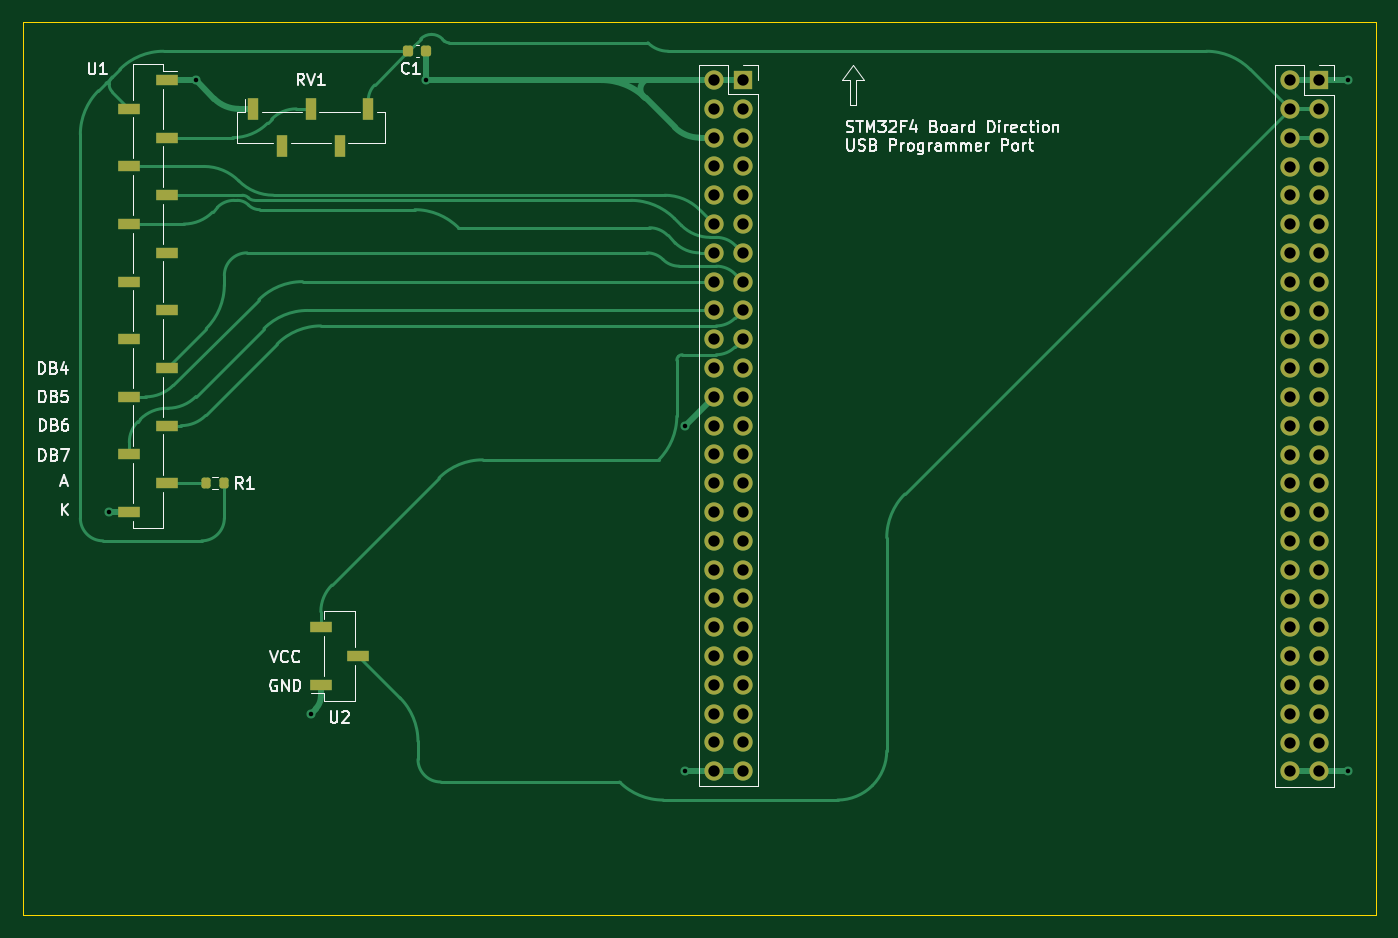
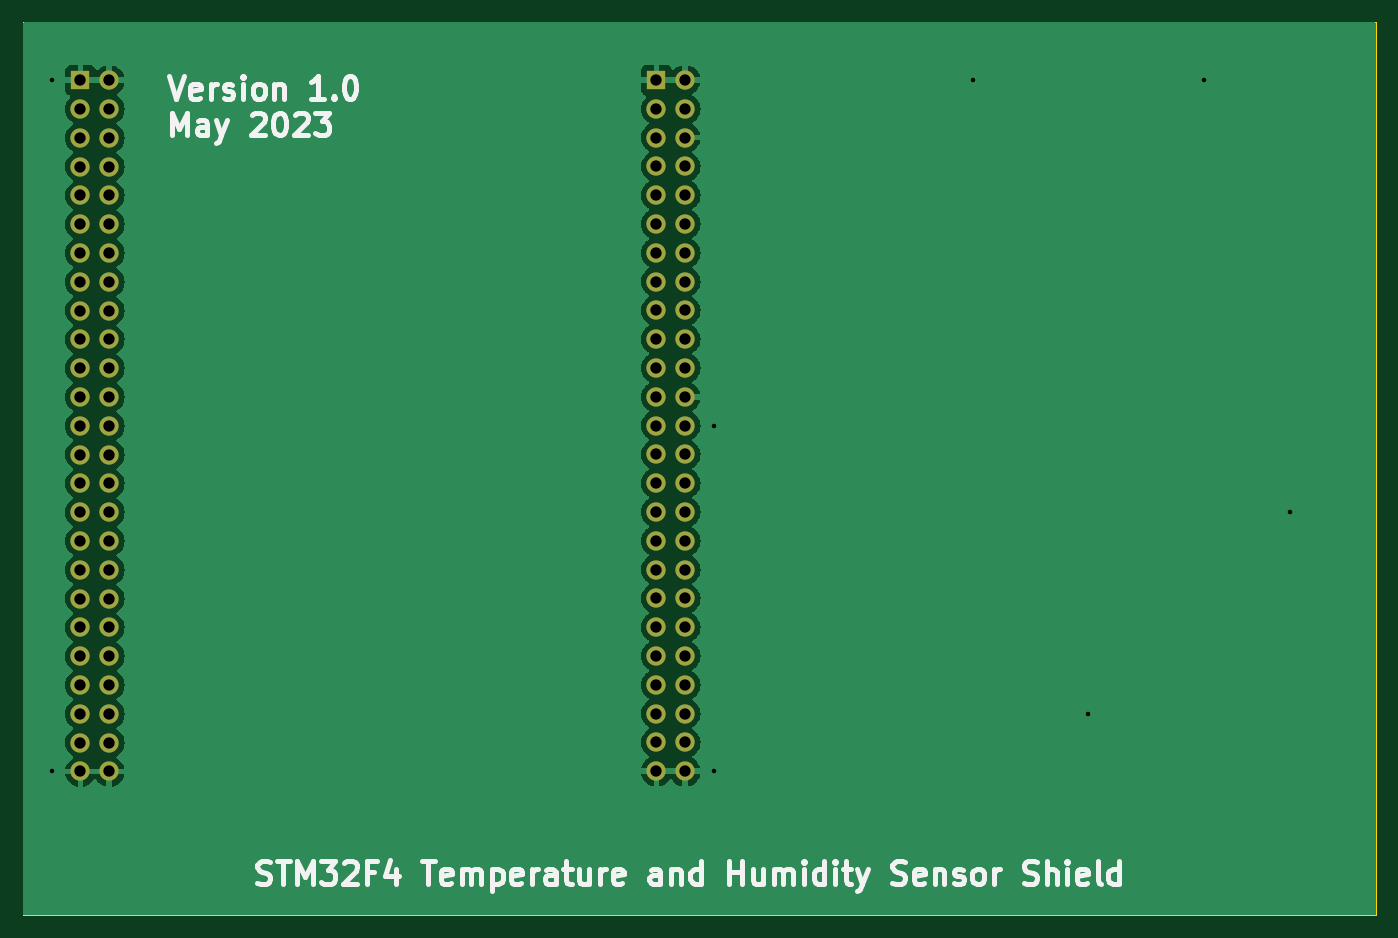
Circuit board: 11 layer files. Board 119.4 x 78.7 mm.
- bottom_copper: Phase_D_STM_Shield-B_Cu.gbr (53868 bytes)
- bottom_mask: Phase_D_STM_Shield-B_Mask.gbr (3084 bytes)
- paste: Phase_D_STM_Shield-B_Paste.gbr (461 bytes)
- bottom_silk: Phase_D_STM_Shield-B_Silkscreen.gbr (28488 bytes)
- outline: Phase_D_STM_Shield-Edge_Cuts.gbr (691 bytes)
- top_copper: Phase_D_STM_Shield-F_Cu.gbr (21888 bytes)
- top_mask: Phase_D_STM_Shield-F_Mask.gbr (4706 bytes)
- paste: Phase_D_STM_Shield-F_Paste.gbr (2083 bytes)
- top_silk: Phase_D_STM_Shield-F_Silkscreen.gbr (39101 bytes)
- drill: Phase_D_STM_Shield-NPTH.drl (268 bytes)
- drill: Phase_D_STM_Shield-PTH.drl (1760 bytes)

=== bottom_copper: Phase_D_STM_Shield-B_Cu.gbr (53868 bytes, source omitted) ===
=== bottom_mask: Phase_D_STM_Shield-B_Mask.gbr ===
%TF.GenerationSoftware,KiCad,Pcbnew,7.0.1*%
%TF.CreationDate,2023-05-30T20:42:55-06:00*%
%TF.ProjectId,Phase_D_STM_Shield,50686173-655f-4445-9f53-544d5f536869,rev?*%
%TF.SameCoordinates,Original*%
%TF.FileFunction,Soldermask,Bot*%
%TF.FilePolarity,Negative*%
%FSLAX46Y46*%
G04 Gerber Fmt 4.6, Leading zero omitted, Abs format (unit mm)*
G04 Created by KiCad (PCBNEW 7.0.1) date 2023-05-30 20:42:55*
%MOMM*%
%LPD*%
G01*
G04 APERTURE LIST*
%ADD10R,1.700000X1.700000*%
%ADD11O,1.700000X1.700000*%
G04 APERTURE END LIST*
D10*
%TO.C,J2*%
X210810000Y-43200000D03*
D11*
X208270000Y-43200000D03*
X210810000Y-45740000D03*
X208270000Y-45740000D03*
X210810000Y-48280000D03*
X208270000Y-48280000D03*
X210810000Y-50820000D03*
X208270000Y-50820000D03*
X210810000Y-53360000D03*
X208270000Y-53360000D03*
X210810000Y-55900000D03*
X208270000Y-55900000D03*
X210810000Y-58440000D03*
X208270000Y-58440000D03*
X210810000Y-60980000D03*
X208270000Y-60980000D03*
X210810000Y-63520000D03*
X208270000Y-63520000D03*
X210810000Y-66060000D03*
X208270000Y-66060000D03*
X210810000Y-68600000D03*
X208270000Y-68600000D03*
X210810000Y-71140000D03*
X208270000Y-71140000D03*
X210810000Y-73680000D03*
X208270000Y-73680000D03*
X210810000Y-76220000D03*
X208270000Y-76220000D03*
X210810000Y-78760000D03*
X208270000Y-78760000D03*
X210810000Y-81300000D03*
X208270000Y-81300000D03*
X210810000Y-83840000D03*
X208270000Y-83840000D03*
X210810000Y-86380000D03*
X208270000Y-86380000D03*
X210810000Y-88920000D03*
X208270000Y-88920000D03*
X210810000Y-91460000D03*
X208270000Y-91460000D03*
X210810000Y-94000000D03*
X208270000Y-94000000D03*
X210810000Y-96540000D03*
X208270000Y-96540000D03*
X210810000Y-99080000D03*
X208270000Y-99080000D03*
X210810000Y-101620000D03*
X208270000Y-101620000D03*
X210810000Y-104160000D03*
X208270000Y-104160000D03*
%TD*%
D10*
%TO.C,J1*%
X160020000Y-43180000D03*
D11*
X157480000Y-43180000D03*
X160020000Y-45720000D03*
X157480000Y-45720000D03*
X160020000Y-48260000D03*
X157480000Y-48260000D03*
X160020000Y-50800000D03*
X157480000Y-50800000D03*
X160020000Y-53340000D03*
X157480000Y-53340000D03*
X160020000Y-55880000D03*
X157480000Y-55880000D03*
X160020000Y-58420000D03*
X157480000Y-58420000D03*
X160020000Y-60960000D03*
X157480000Y-60960000D03*
X160020000Y-63500000D03*
X157480000Y-63500000D03*
X160020000Y-66040000D03*
X157480000Y-66040000D03*
X160020000Y-68580000D03*
X157480000Y-68580000D03*
X160020000Y-71120000D03*
X157480000Y-71120000D03*
X160020000Y-73660000D03*
X157480000Y-73660000D03*
X160020000Y-76200000D03*
X157480000Y-76200000D03*
X160020000Y-78740000D03*
X157480000Y-78740000D03*
X160020000Y-81280000D03*
X157480000Y-81280000D03*
X160020000Y-83820000D03*
X157480000Y-83820000D03*
X160020000Y-86360000D03*
X157480000Y-86360000D03*
X160020000Y-88900000D03*
X157480000Y-88900000D03*
X160020000Y-91440000D03*
X157480000Y-91440000D03*
X160020000Y-93980000D03*
X157480000Y-93980000D03*
X160020000Y-96520000D03*
X157480000Y-96520000D03*
X160020000Y-99060000D03*
X157480000Y-99060000D03*
X160020000Y-101600000D03*
X157480000Y-101600000D03*
X160020000Y-104140000D03*
X157480000Y-104140000D03*
%TD*%
M02*

=== paste: Phase_D_STM_Shield-B_Paste.gbr ===
%TF.GenerationSoftware,KiCad,Pcbnew,7.0.1*%
%TF.CreationDate,2023-05-30T20:42:55-06:00*%
%TF.ProjectId,Phase_D_STM_Shield,50686173-655f-4445-9f53-544d5f536869,rev?*%
%TF.SameCoordinates,Original*%
%TF.FileFunction,Paste,Bot*%
%TF.FilePolarity,Positive*%
%FSLAX46Y46*%
G04 Gerber Fmt 4.6, Leading zero omitted, Abs format (unit mm)*
G04 Created by KiCad (PCBNEW 7.0.1) date 2023-05-30 20:42:55*
%MOMM*%
%LPD*%
G01*
G04 APERTURE LIST*
G04 APERTURE END LIST*
M02*

=== bottom_silk: Phase_D_STM_Shield-B_Silkscreen.gbr (28488 bytes, source omitted) ===
=== outline: Phase_D_STM_Shield-Edge_Cuts.gbr ===
%TF.GenerationSoftware,KiCad,Pcbnew,7.0.1*%
%TF.CreationDate,2023-05-30T20:42:55-06:00*%
%TF.ProjectId,Phase_D_STM_Shield,50686173-655f-4445-9f53-544d5f536869,rev?*%
%TF.SameCoordinates,Original*%
%TF.FileFunction,Profile,NP*%
%FSLAX46Y46*%
G04 Gerber Fmt 4.6, Leading zero omitted, Abs format (unit mm)*
G04 Created by KiCad (PCBNEW 7.0.1) date 2023-05-30 20:42:55*
%MOMM*%
%LPD*%
G01*
G04 APERTURE LIST*
%TA.AperFunction,Profile*%
%ADD10C,0.100000*%
%TD*%
G04 APERTURE END LIST*
D10*
X96520000Y-116840000D02*
X96520000Y-38100000D01*
X96520000Y-38100000D02*
X215900000Y-38100000D01*
X215900000Y-38100000D02*
X215900000Y-116840000D01*
X215900000Y-116840000D02*
X96520000Y-116840000D01*
M02*

=== top_copper: Phase_D_STM_Shield-F_Cu.gbr (21888 bytes, source omitted) ===
=== top_mask: Phase_D_STM_Shield-F_Mask.gbr ===
%TF.GenerationSoftware,KiCad,Pcbnew,7.0.1*%
%TF.CreationDate,2023-05-30T20:42:55-06:00*%
%TF.ProjectId,Phase_D_STM_Shield,50686173-655f-4445-9f53-544d5f536869,rev?*%
%TF.SameCoordinates,Original*%
%TF.FileFunction,Soldermask,Top*%
%TF.FilePolarity,Negative*%
%FSLAX46Y46*%
G04 Gerber Fmt 4.6, Leading zero omitted, Abs format (unit mm)*
G04 Created by KiCad (PCBNEW 7.0.1) date 2023-05-30 20:42:55*
%MOMM*%
%LPD*%
G01*
G04 APERTURE LIST*
G04 Aperture macros list*
%AMRoundRect*
0 Rectangle with rounded corners*
0 $1 Rounding radius*
0 $2 $3 $4 $5 $6 $7 $8 $9 X,Y pos of 4 corners*
0 Add a 4 corners polygon primitive as box body*
4,1,4,$2,$3,$4,$5,$6,$7,$8,$9,$2,$3,0*
0 Add four circle primitives for the rounded corners*
1,1,$1+$1,$2,$3*
1,1,$1+$1,$4,$5*
1,1,$1+$1,$6,$7*
1,1,$1+$1,$8,$9*
0 Add four rect primitives between the rounded corners*
20,1,$1+$1,$2,$3,$4,$5,0*
20,1,$1+$1,$4,$5,$6,$7,0*
20,1,$1+$1,$6,$7,$8,$9,0*
20,1,$1+$1,$8,$9,$2,$3,0*%
G04 Aperture macros list end*
%ADD10R,1.000000X1.900000*%
%ADD11R,1.700000X1.700000*%
%ADD12O,1.700000X1.700000*%
%ADD13R,1.900000X1.000000*%
%ADD14RoundRect,0.225000X-0.225000X-0.250000X0.225000X-0.250000X0.225000X0.250000X-0.225000X0.250000X0*%
%ADD15RoundRect,0.200000X-0.200000X-0.275000X0.200000X-0.275000X0.200000X0.275000X-0.200000X0.275000X0*%
G04 APERTURE END LIST*
D10*
%TO.C,RV1*%
X127000000Y-45720000D03*
X124460000Y-49020000D03*
X121920000Y-45720000D03*
X119380000Y-49020000D03*
X116840000Y-45720000D03*
%TD*%
D11*
%TO.C,J2*%
X210810000Y-43200000D03*
D12*
X208270000Y-43200000D03*
X210810000Y-45740000D03*
X208270000Y-45740000D03*
X210810000Y-48280000D03*
X208270000Y-48280000D03*
X210810000Y-50820000D03*
X208270000Y-50820000D03*
X210810000Y-53360000D03*
X208270000Y-53360000D03*
X210810000Y-55900000D03*
X208270000Y-55900000D03*
X210810000Y-58440000D03*
X208270000Y-58440000D03*
X210810000Y-60980000D03*
X208270000Y-60980000D03*
X210810000Y-63520000D03*
X208270000Y-63520000D03*
X210810000Y-66060000D03*
X208270000Y-66060000D03*
X210810000Y-68600000D03*
X208270000Y-68600000D03*
X210810000Y-71140000D03*
X208270000Y-71140000D03*
X210810000Y-73680000D03*
X208270000Y-73680000D03*
X210810000Y-76220000D03*
X208270000Y-76220000D03*
X210810000Y-78760000D03*
X208270000Y-78760000D03*
X210810000Y-81300000D03*
X208270000Y-81300000D03*
X210810000Y-83840000D03*
X208270000Y-83840000D03*
X210810000Y-86380000D03*
X208270000Y-86380000D03*
X210810000Y-88920000D03*
X208270000Y-88920000D03*
X210810000Y-91460000D03*
X208270000Y-91460000D03*
X210810000Y-94000000D03*
X208270000Y-94000000D03*
X210810000Y-96540000D03*
X208270000Y-96540000D03*
X210810000Y-99080000D03*
X208270000Y-99080000D03*
X210810000Y-101620000D03*
X208270000Y-101620000D03*
X210810000Y-104160000D03*
X208270000Y-104160000D03*
%TD*%
D11*
%TO.C,J1*%
X160020000Y-43180000D03*
D12*
X157480000Y-43180000D03*
X160020000Y-45720000D03*
X157480000Y-45720000D03*
X160020000Y-48260000D03*
X157480000Y-48260000D03*
X160020000Y-50800000D03*
X157480000Y-50800000D03*
X160020000Y-53340000D03*
X157480000Y-53340000D03*
X160020000Y-55880000D03*
X157480000Y-55880000D03*
X160020000Y-58420000D03*
X157480000Y-58420000D03*
X160020000Y-60960000D03*
X157480000Y-60960000D03*
X160020000Y-63500000D03*
X157480000Y-63500000D03*
X160020000Y-66040000D03*
X157480000Y-66040000D03*
X160020000Y-68580000D03*
X157480000Y-68580000D03*
X160020000Y-71120000D03*
X157480000Y-71120000D03*
X160020000Y-73660000D03*
X157480000Y-73660000D03*
X160020000Y-76200000D03*
X157480000Y-76200000D03*
X160020000Y-78740000D03*
X157480000Y-78740000D03*
X160020000Y-81280000D03*
X157480000Y-81280000D03*
X160020000Y-83820000D03*
X157480000Y-83820000D03*
X160020000Y-86360000D03*
X157480000Y-86360000D03*
X160020000Y-88900000D03*
X157480000Y-88900000D03*
X160020000Y-91440000D03*
X157480000Y-91440000D03*
X160020000Y-93980000D03*
X157480000Y-93980000D03*
X160020000Y-96520000D03*
X157480000Y-96520000D03*
X160020000Y-99060000D03*
X157480000Y-99060000D03*
X160020000Y-101600000D03*
X157480000Y-101600000D03*
X160020000Y-104140000D03*
X157480000Y-104140000D03*
%TD*%
D13*
%TO.C,U2*%
X126110000Y-93980000D03*
X122810000Y-91440000D03*
X122810000Y-96520000D03*
%TD*%
D14*
%TO.C,C1*%
X130530000Y-40640000D03*
X132080000Y-40640000D03*
%TD*%
D15*
%TO.C,R1*%
X112650000Y-78740000D03*
X114300000Y-78740000D03*
%TD*%
D13*
%TO.C,U1*%
X109220000Y-43180000D03*
X105920000Y-45720000D03*
X109220000Y-48260000D03*
X105920000Y-50800000D03*
X109220000Y-53340000D03*
X105920000Y-55880000D03*
X109220000Y-58420000D03*
X105920000Y-60960000D03*
X109220000Y-63500000D03*
X105920000Y-66040000D03*
X109220000Y-68580000D03*
X105920000Y-71120000D03*
X109220000Y-73660000D03*
X105920000Y-76200000D03*
X109220000Y-78740000D03*
X105920000Y-81280000D03*
%TD*%
M02*

=== paste: Phase_D_STM_Shield-F_Paste.gbr (2083 bytes, source withheld) ===
=== top_silk: Phase_D_STM_Shield-F_Silkscreen.gbr (39101 bytes, source omitted) ===
=== drill: Phase_D_STM_Shield-NPTH.drl ===
M48
; DRILL file {KiCad 7.0.1} date Tue May 30 20:43:02 2023
; FORMAT={-:-/ absolute / inch / decimal}
; #@! TF.CreationDate,2023-05-30T20:43:02-06:00
; #@! TF.GenerationSoftware,Kicad,Pcbnew,7.0.1
; #@! TF.FileFunction,NonPlated,1,2,NPTH
FMAT,2
INCH
%
G90
G05
T0
M30

=== drill: Phase_D_STM_Shield-PTH.drl ===
M48
; DRILL file {KiCad 7.0.1} date Tue May 30 20:43:02 2023
; FORMAT={-:-/ absolute / inch / decimal}
; #@! TF.CreationDate,2023-05-30T20:43:02-06:00
; #@! TF.GenerationSoftware,Kicad,Pcbnew,7.0.1
; #@! TF.FileFunction,Plated,1,2,PTH
FMAT,2
INCH
; #@! TA.AperFunction,Plated,PTH,ViaDrill
T1C0.0157
; #@! TA.AperFunction,Plated,PTH,ComponentDrill
T2C0.0394
%
G90
G05
T1
X4.1Y-3.2
X4.4Y-1.7
X4.8Y-3.9
X5.2Y-1.7
X6.1Y-2.9
X6.1Y-4.1
X8.4Y-1.7
X8.4Y-4.1
T2
X6.2Y-1.7
X6.2Y-1.8
X6.2Y-1.9
X6.2Y-2.0
X6.2Y-2.1
X6.2Y-2.2
X6.2Y-2.3
X6.2Y-2.4
X6.2Y-2.5
X6.2Y-2.6
X6.2Y-2.7
X6.2Y-2.8
X6.2Y-2.9
X6.2Y-3.0
X6.2Y-3.1
X6.2Y-3.2
X6.2Y-3.3
X6.2Y-3.4
X6.2Y-3.5
X6.2Y-3.6
X6.2Y-3.7
X6.2Y-3.8
X6.2Y-3.9
X6.2Y-4.0
X6.2Y-4.1
X6.3Y-1.7
X6.3Y-1.8
X6.3Y-1.9
X6.3Y-2.0
X6.3Y-2.1
X6.3Y-2.2
X6.3Y-2.3
X6.3Y-2.4
X6.3Y-2.5
X6.3Y-2.6
X6.3Y-2.7
X6.3Y-2.8
X6.3Y-2.9
X6.3Y-3.0
X6.3Y-3.1
X6.3Y-3.2
X6.3Y-3.3
X6.3Y-3.4
X6.3Y-3.5
X6.3Y-3.6
X6.3Y-3.7
X6.3Y-3.8
X6.3Y-3.9
X6.3Y-4.0
X6.3Y-4.1
X8.1996Y-1.7008
X8.1996Y-1.8008
X8.1996Y-1.9008
X8.1996Y-2.0008
X8.1996Y-2.1008
X8.1996Y-2.2008
X8.1996Y-2.3008
X8.1996Y-2.4008
X8.1996Y-2.5008
X8.1996Y-2.6008
X8.1996Y-2.7008
X8.1996Y-2.8008
X8.1996Y-2.9008
X8.1996Y-3.0008
X8.1996Y-3.1008
X8.1996Y-3.2008
X8.1996Y-3.3008
X8.1996Y-3.4008
X8.1996Y-3.5008
X8.1996Y-3.6008
X8.1996Y-3.7008
X8.1996Y-3.8008
X8.1996Y-3.9008
X8.1996Y-4.0008
X8.1996Y-4.1008
X8.2996Y-1.7008
X8.2996Y-1.8008
X8.2996Y-1.9008
X8.2996Y-2.0008
X8.2996Y-2.1008
X8.2996Y-2.2008
X8.2996Y-2.3008
X8.2996Y-2.4008
X8.2996Y-2.5008
X8.2996Y-2.6008
X8.2996Y-2.7008
X8.2996Y-2.8008
X8.2996Y-2.9008
X8.2996Y-3.0008
X8.2996Y-3.1008
X8.2996Y-3.2008
X8.2996Y-3.3008
X8.2996Y-3.4008
X8.2996Y-3.5008
X8.2996Y-3.6008
X8.2996Y-3.7008
X8.2996Y-3.8008
X8.2996Y-3.9008
X8.2996Y-4.0008
X8.2996Y-4.1008
T0
M30

